Photos from the image-classification dataset "PWB Condition" in the GitHub repository jerichonaces/pwb-condition-classification. Its 2 classes are: good, no good.

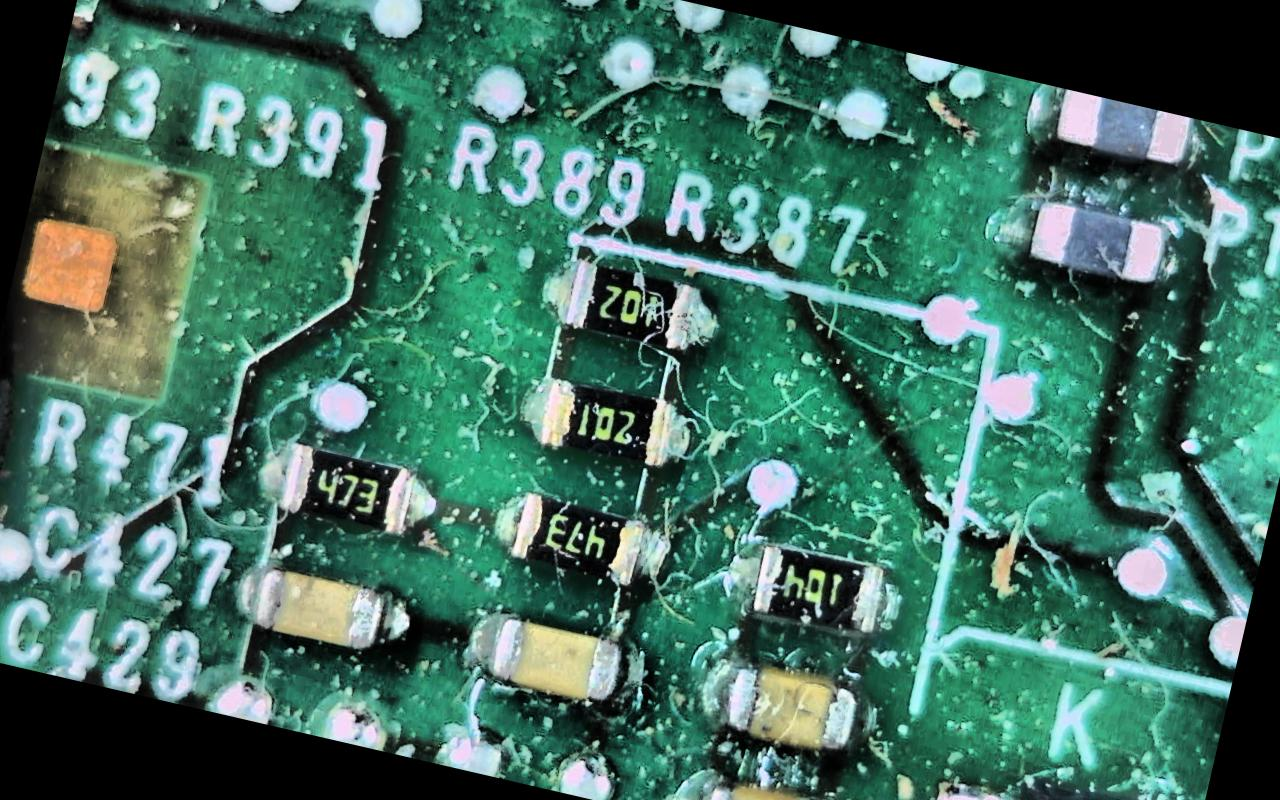
Label: no good

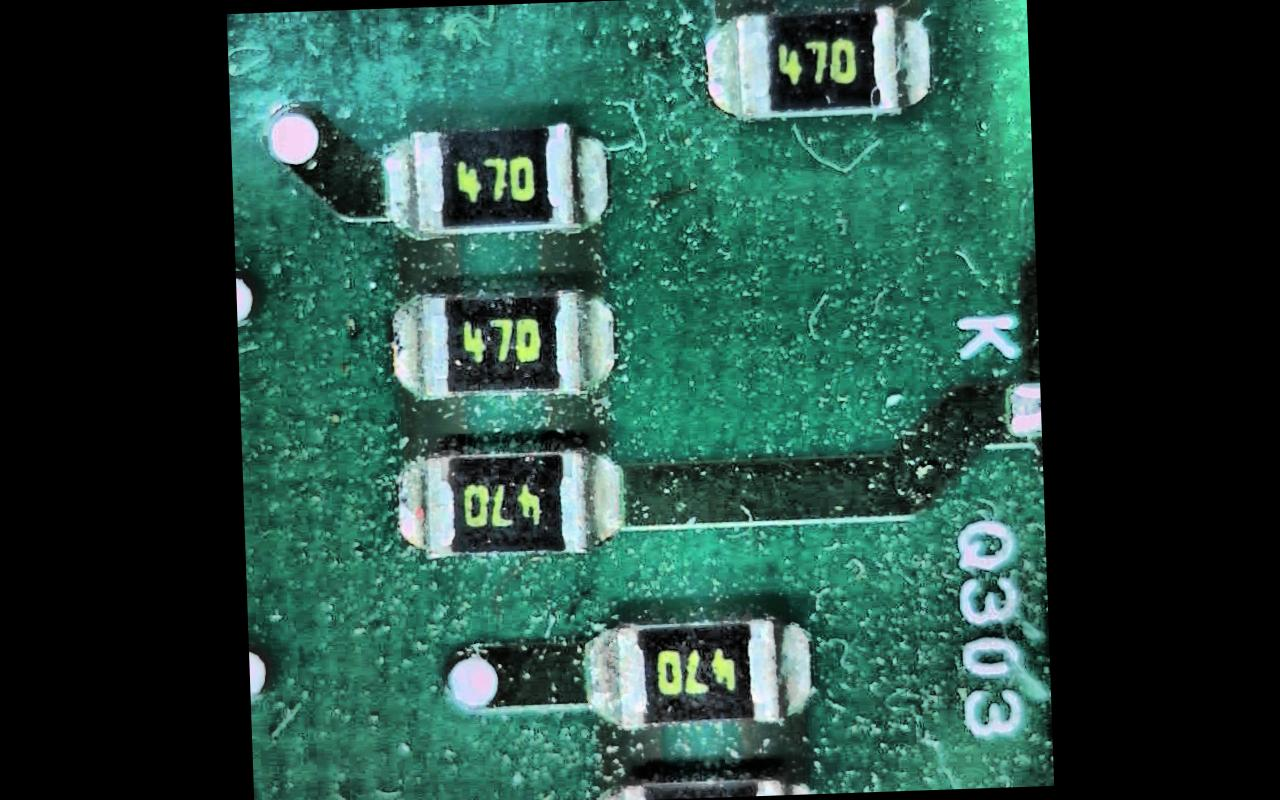
Label: no good

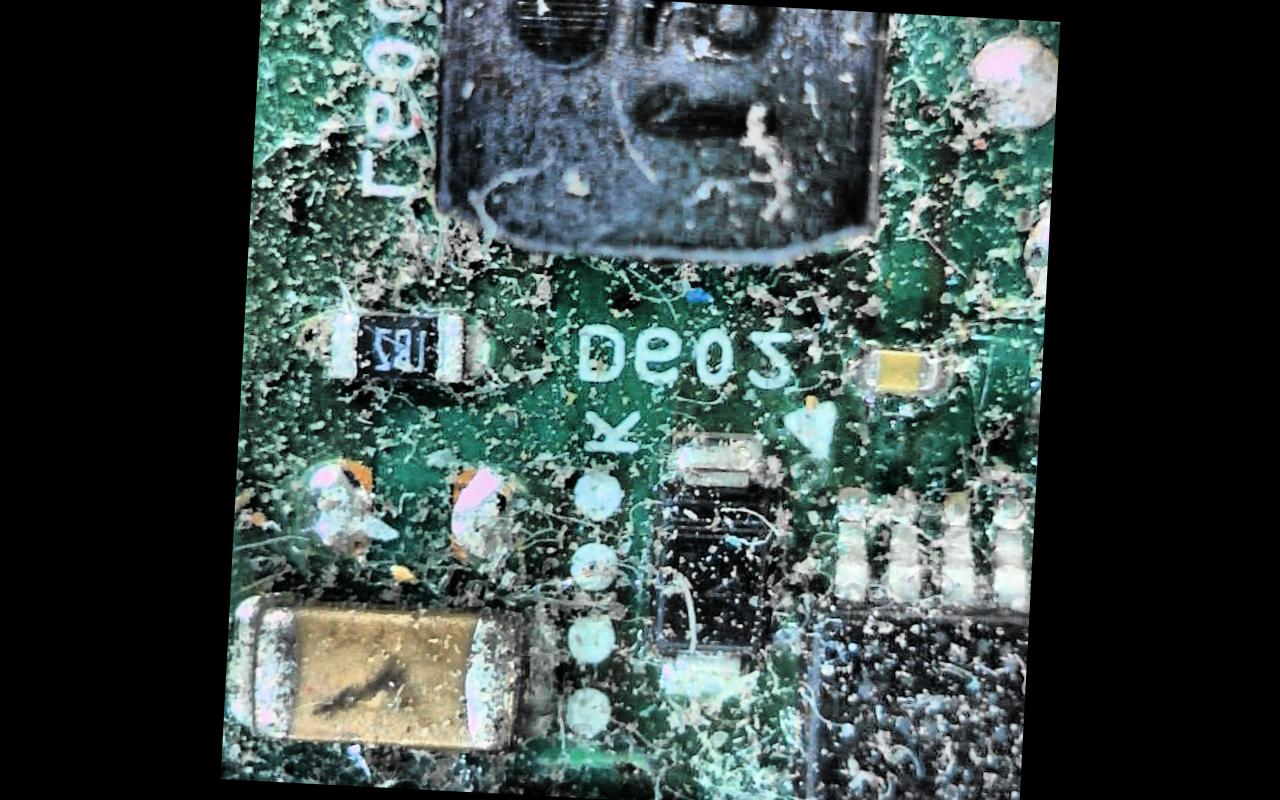
Label: no good

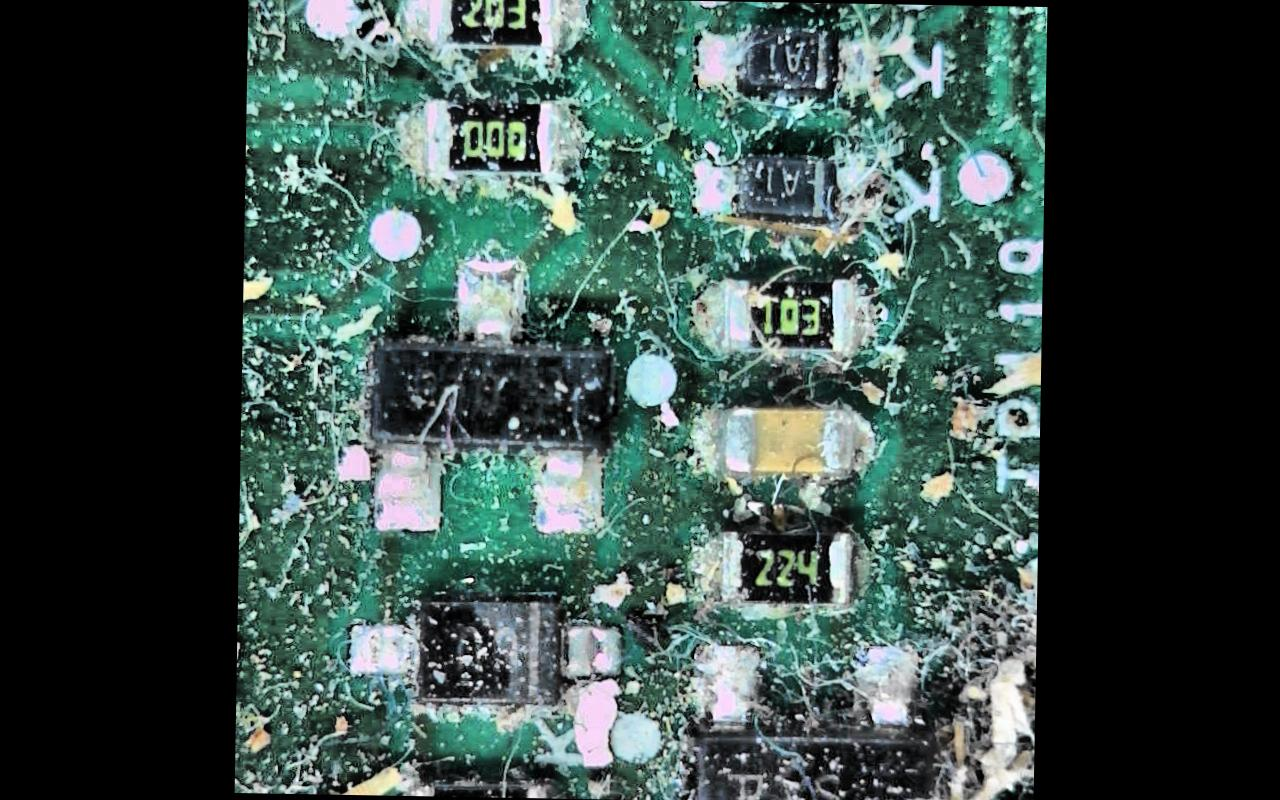
Label: no good

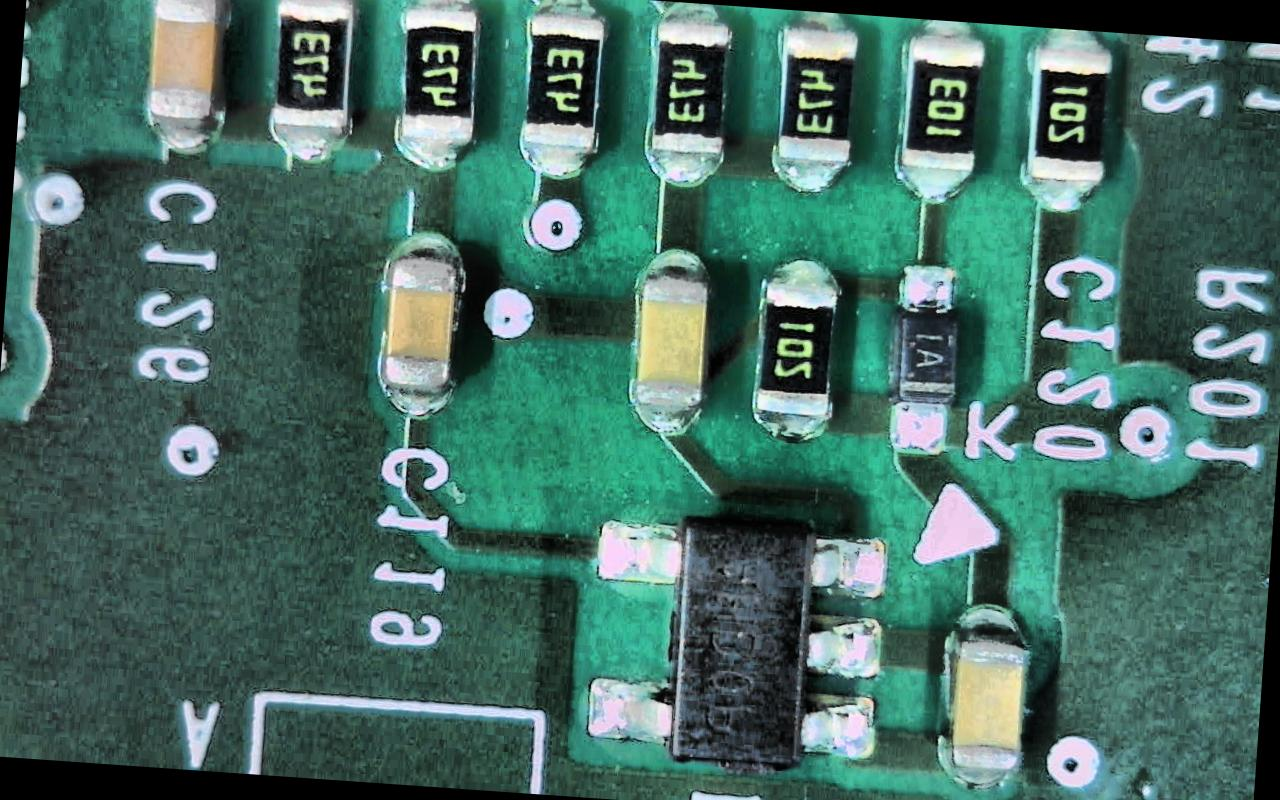
Label: good

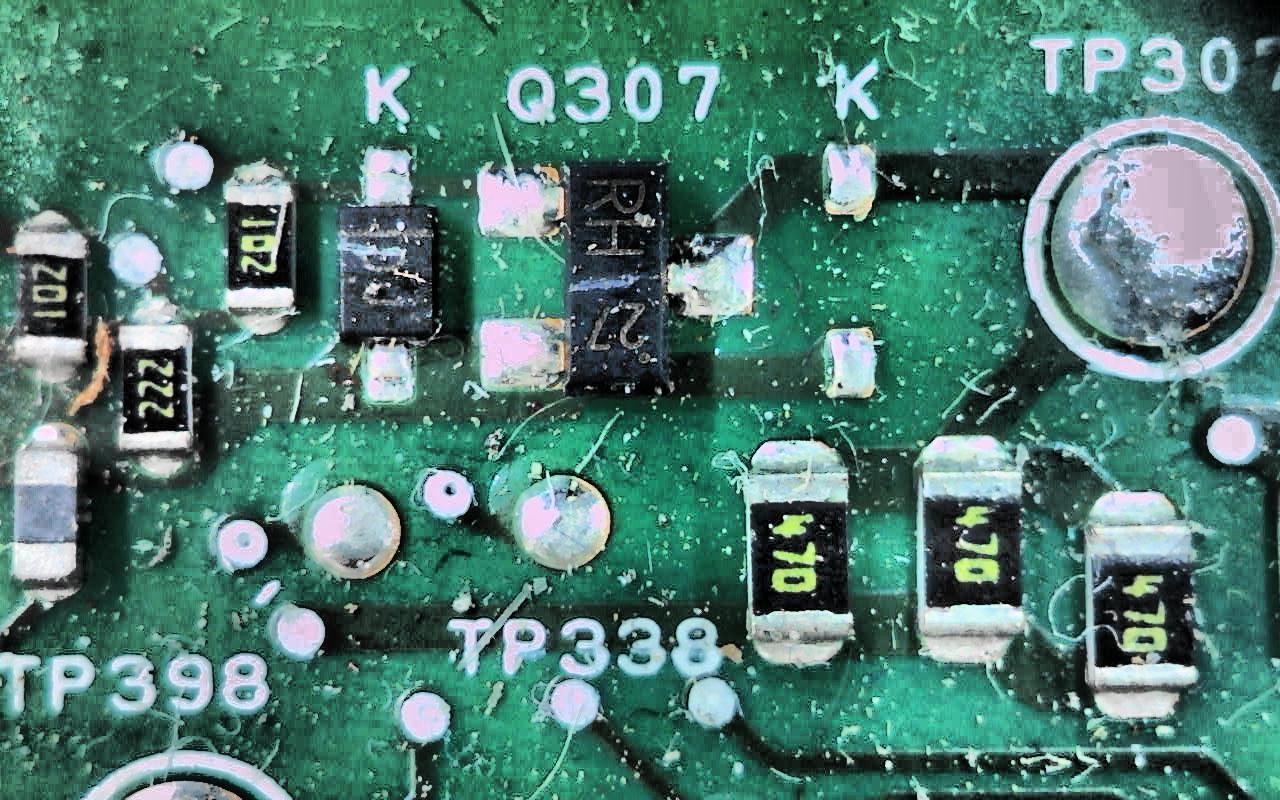
Label: no good
